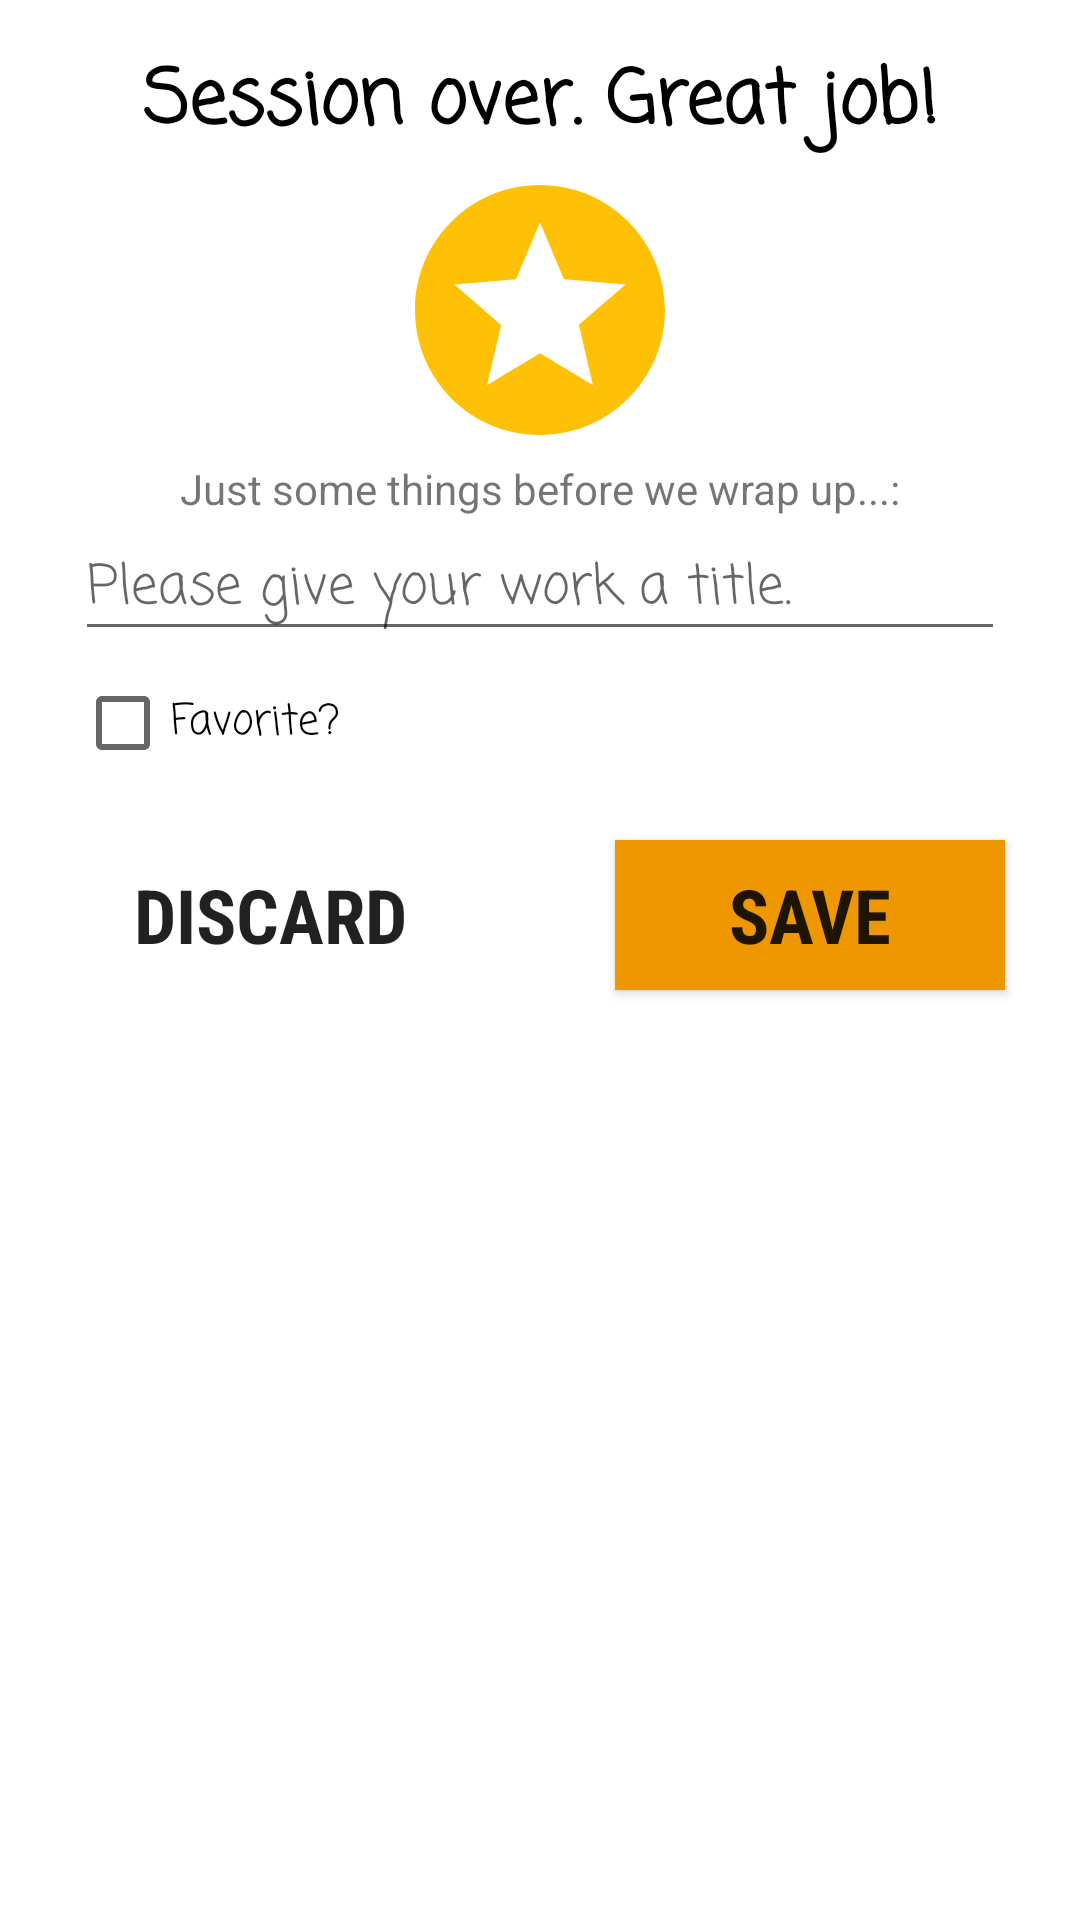

This screen was rendered from an Android layout file. Write that file and the resources it references.
<!-- AndroidManifest.xml: application theme Theme.EasyWriter -->
<!-- res/layout/activity_free_write_over.xml -->
<?xml version="1.0" encoding="utf-8"?>
<androidx.constraintlayout.widget.ConstraintLayout xmlns:android="http://schemas.android.com/apk/res/android"
    xmlns:app="http://schemas.android.com/apk/res-auto"
    xmlns:tools="http://schemas.android.com/tools"
    android:layout_width="match_parent"
    android:layout_height="match_parent"
    tools:context=".FreeWriteOverActivity">

    <TextView
        android:id="@+id/success_message"
        android:layout_width="wrap_content"
        android:layout_height="wrap_content"
        android:text="Session over. Great job!"
        style="@style/Header2"
        app:layout_constraintLeft_toLeftOf="parent"
        app:layout_constraintRight_toRightOf="parent"
        app:layout_constraintTop_toTopOf="parent"
        android:layout_marginTop="15dp"/>

    <ImageView
        android:id="@+id/success_icon"
        android:layout_width="100dp"
        android:layout_height="100dp"
        android:src="@drawable/complete_star"
        app:layout_constraintTop_toBottomOf="@id/success_message"
        app:layout_constraintLeft_toLeftOf="parent"
        app:layout_constraintRight_toRightOf="parent"
        />

    <TextView
        android:id="@+id/success_prompt"
        android:layout_width="wrap_content"
        android:layout_height="wrap_content"
        android:text="Just some things before we wrap up...:"
        style="@style/Header3"
        app:layout_constraintTop_toBottomOf="@id/success_icon"
        app:layout_constraintLeft_toLeftOf="parent"
        app:layout_constraintRight_toRightOf="parent"
        />

    <EditText
        android:id="@+id/title_field"
        android:layout_width="match_parent"
        android:layout_height="wrap_content"
        app:layout_constraintTop_toBottomOf="@id/success_prompt"
        app:layout_constraintLeft_toLeftOf="parent"
        app:layout_constraintRight_toRightOf="parent"
        android:layout_marginHorizontal="25dp"
        android:hint="Please give your work a title."
        android:fontFamily="casual"
        />

    <CheckBox
        android:id="@+id/fav_checkbox"
        android:layout_width="wrap_content"
        android:layout_height="wrap_content"
        app:layout_constraintTop_toBottomOf="@id/title_field"
        app:layout_constraintLeft_toLeftOf="parent"
        android:text="Favorite?"
        android:fontFamily="casual"
        android:layout_marginLeft="25dp"
        style="@style/Header3"/>

    <Button
        android:id="@+id/save_button"
        style="@style/Button"
        android:layout_width="0dp"
        android:layout_height="50dp"
        android:layout_marginTop="15dp"
        android:background="@color/orange_500"
        android:text="Save"
        app:layout_constraintBottom_toBottomOf="@id/discard_button"
        app:layout_constraintLeft_toRightOf="@id/discard_button"
        app:layout_constraintRight_toRightOf="parent"
        app:layout_constraintTop_toBottomOf="@id/fav_checkbox"
        android:layout_marginHorizontal="25dp"/>

    <Button
        android:id="@+id/discard_button"
        style="@style/Button"
        android:layout_width="0dp"
        android:layout_height="50dp"
        android:layout_marginTop="15dp"
        android:background="@color/divider"
        android:text="Discard"
        app:layout_constraintBottom_toBottomOf="@id/save_button"
        app:layout_constraintLeft_toLeftOf="parent"
        app:layout_constraintRight_toLeftOf="@id/save_button"
        app:layout_constraintTop_toBottomOf="@id/fav_checkbox"
        android:layout_marginHorizontal="25dp"/>

</androidx.constraintlayout.widget.ConstraintLayout>
<!-- resources referenced by this layout -->
<resources>
  <color name="orange_500">#EE9700</color>
  <!-- drawable complete_star (drawable) -->
  <vector android:height="24dp" android:tint="#FFC105"
      android:viewportHeight="24" android:viewportWidth="24"
      android:width="24dp" xmlns:android="http://schemas.android.com/apk/res/android">
      <path android:fillColor="@android:color/white" android:pathData="M11.99,2C6.47,2 2,6.48 2,12s4.47,10 9.99,10C17.52,22 22,17.52 22,12S17.52,2 11.99,2zM16.23,18L12,15.45 7.77,18l1.12,-4.81 -3.73,-3.23 4.92,-0.42L12,5l1.92,4.53 4.92,0.42 -3.73,3.23L16.23,18z"/>
  </vector>
  <style name="Button">
          <item name="fontFamily">sans-serif-condensed</item>
          <item name="android:textStyle">bold</item>
          <item name="android:textSize">25sp</item>
      </style>
  <style name="Header2" parent="Header1">
          <item name="android:textSize">25sp</item>
      </style>
  <style name="Theme.EasyWriter" parent="Theme.MaterialComponents.DayNight.DarkActionBar">
          
          <item name="colorPrimary">@color/orange_500</item>
          <item name="colorPrimaryVariant">@color/orange_700</item>
          <item name="colorOnPrimary">@color/white</item>
          
          <item name="colorSecondary">@color/teal_200</item>
          <item name="colorSecondaryVariant">@color/teal_700</item>
          <item name="colorOnSecondary">@color/black</item>
          
          <item name="android:statusBarColor" tools:targetApi="l">?attr/colorPrimaryVariant</item>
          
      </style>
  <style name="Header1">
          <item name="android:textAlignment">center</item>
          <item name="android:textSize">50sp</item>
          <item name="android:textStyle">bold</item>
          <item name="fontFamily">casual</item>
          <item name="android:textColor">#000</item>
      </style>
  <color name="orange_700">#B37700</color>
  <color name="white">#FFFFFFFF</color>
  <color name="teal_200">#FF03DAC5</color>
  <color name="teal_700">#FF018786</color>
  <color name="black">#FF000000</color>
</resources>
